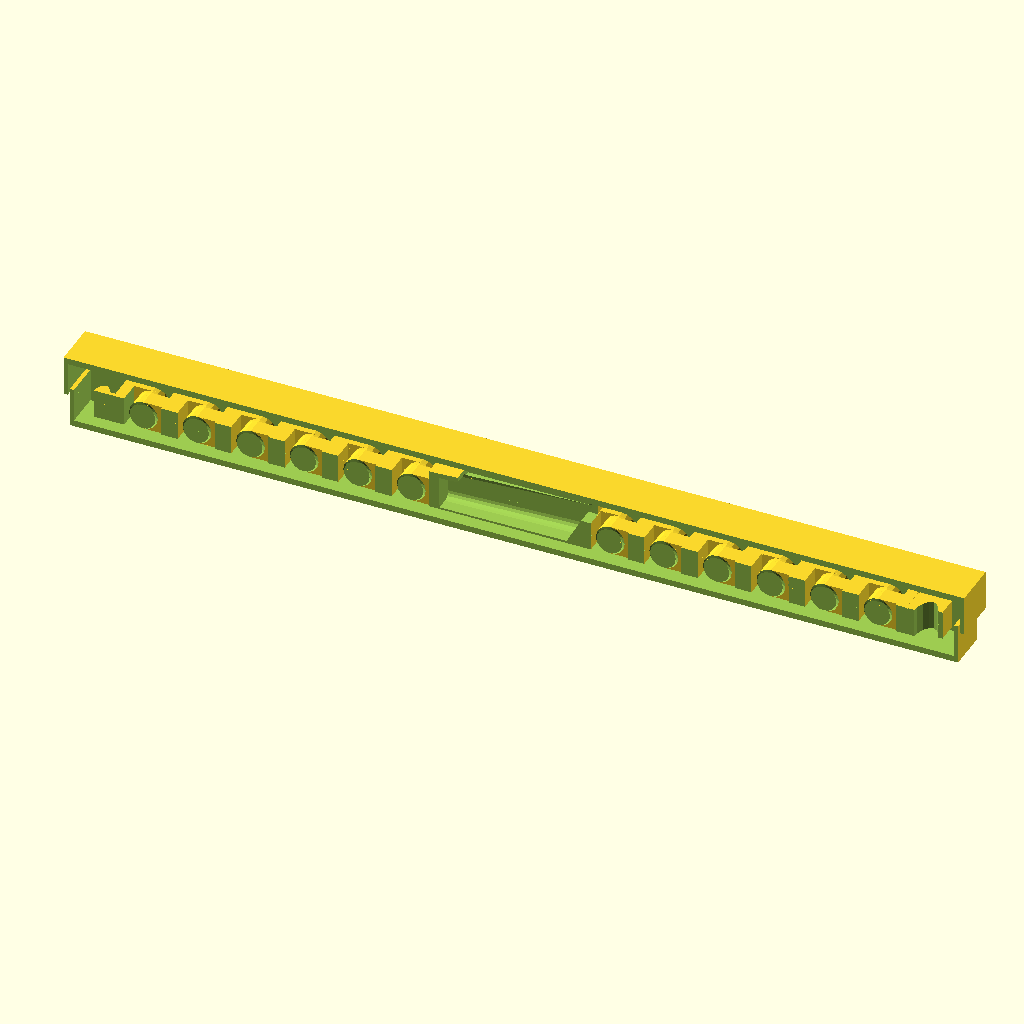
Cell 1: rendered with the file's own defaults.
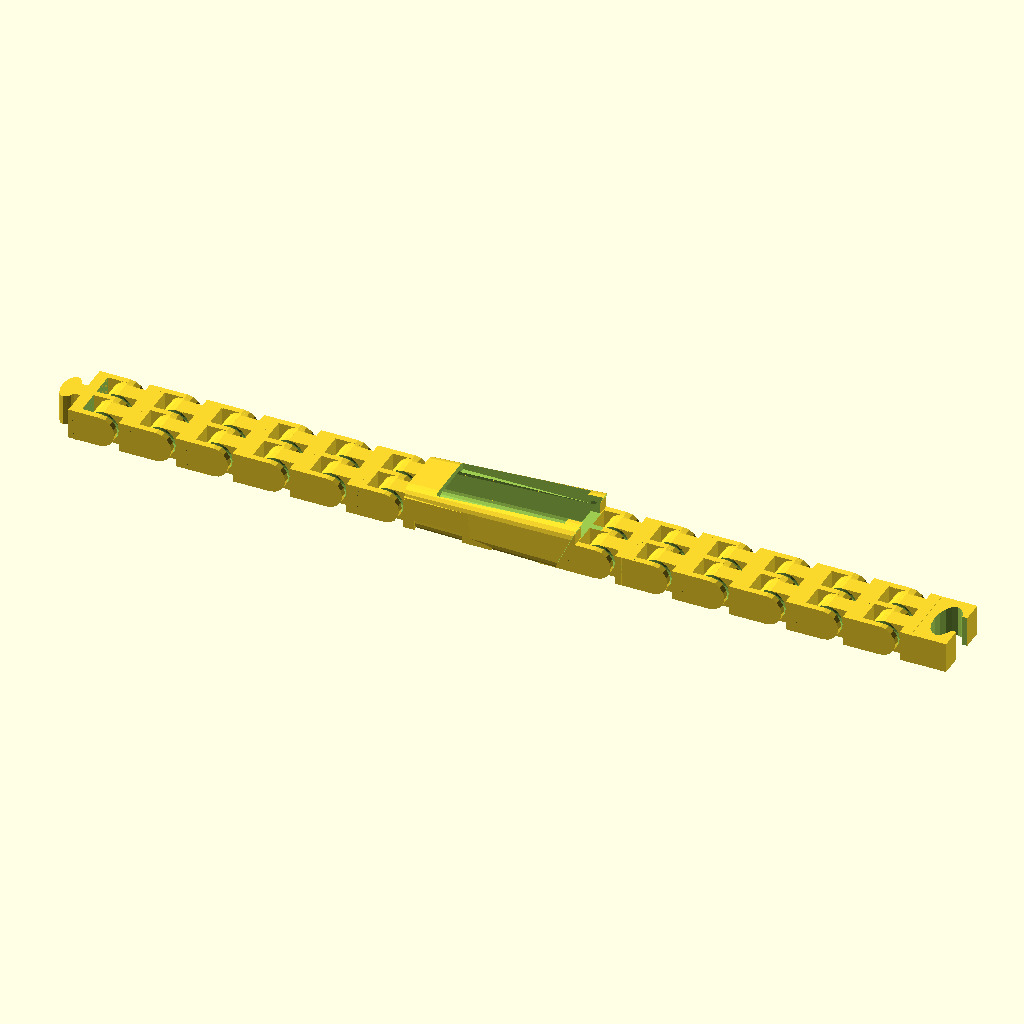
Cell 2: part = 1 (everything else at default).
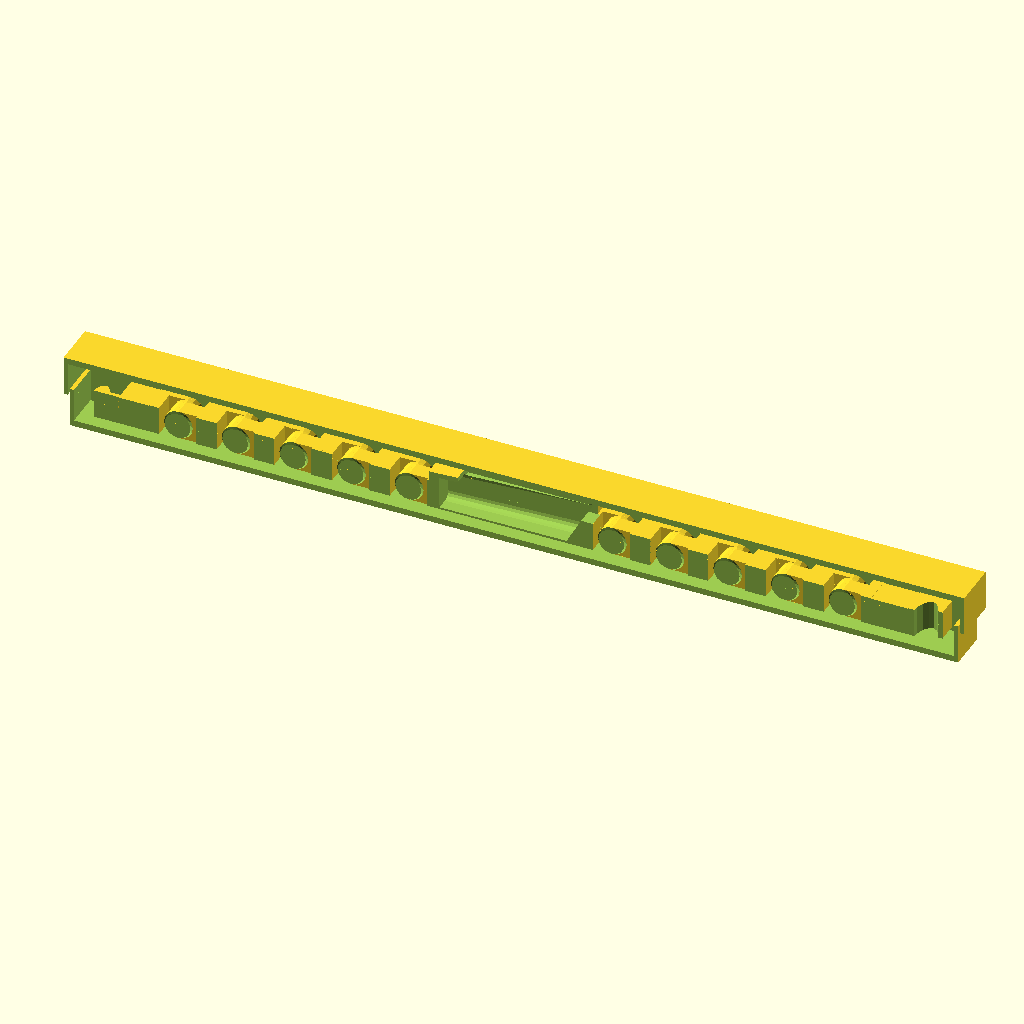
Cell 3: the same model with linkLen = 14.
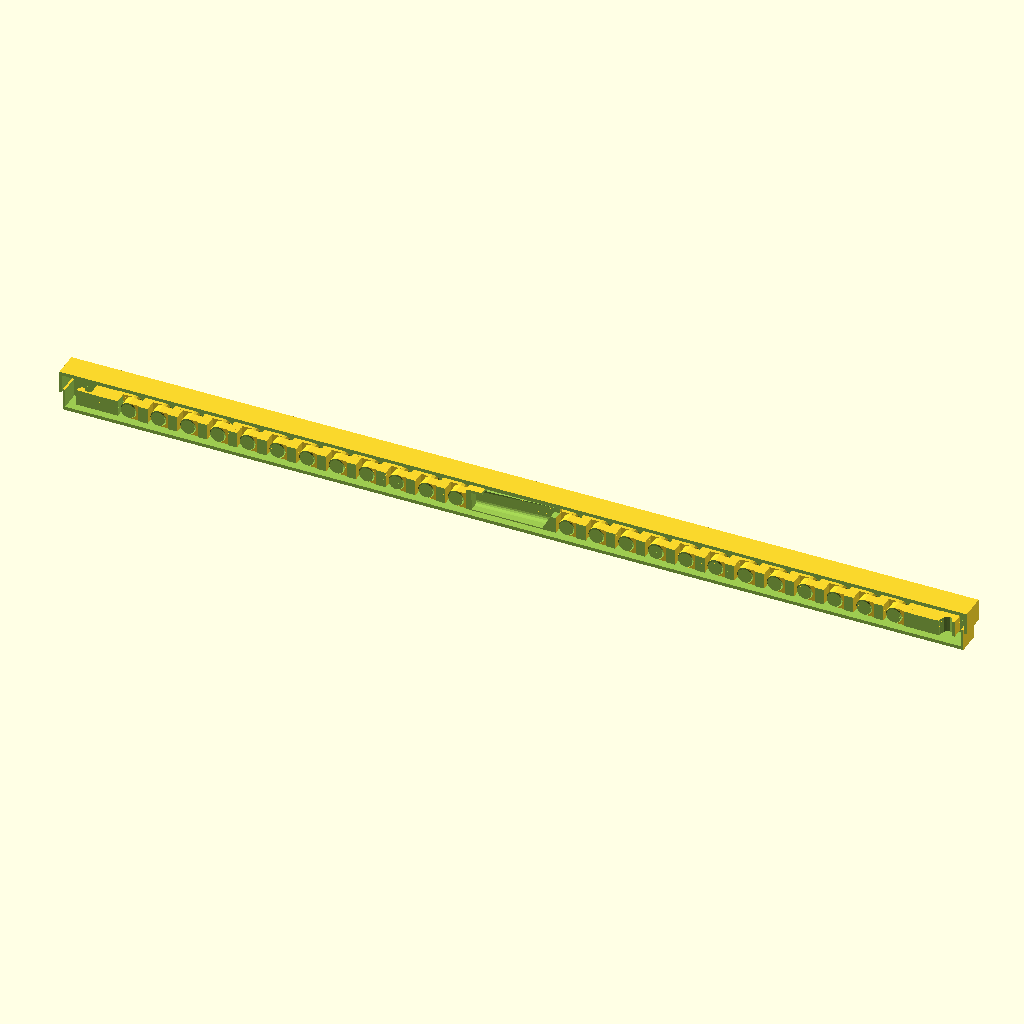
Cell 4 — wristLenIn set to 14.5, the other parameters unchanged.
All cells are drawn from the same view direction (rotation 55°, 0°, 25°, orthographic, colour scheme Cornfield), but the view is re-fitted for each cell, so position and scale can differ between cells as well as the parameter.
Source of the model, inputs/thingiverse/files/thing-205148/Fitbit-Flex-Band-UPDATED/FitBit8.scad:
// Replacement band for Fitbit Flex.
//
// http://www.thingiverse.com/thing:205148
//
// (c) 2013,2014 Laird Popkin.

/* [Settings] */

// Part
part = 0; //[0:Assembled, 1:Band, 2:Box Bottom, 3:Box Top]
// Measurement around wrist (mm).
wristLenMM = 0;
wristLenIn = 7.25;

wristLength = wristLenMM + wristLenIn*24.5;
// Length of links
linkLen = 13; // [11:Tight, 12:Tight-ish, 13:Loose-ish, 14:Loose]

/* [Hidden] */
linkHeight=7;
pi=3.14159; // I could go on...
wristLen = wristLength + linkHeight*3.14159; // diameter of outside of band to allow for thickness
in=24.5;
len = 1.4*in+2;
width=8.5/16*in;
height=3/8*in;
echo(len,width,height);
r=2;
xoff=width/2-r;
yoff=height/2-r;
thick=.5;

flexScale=1.3;
flexLScale=1.105;

blockH=10;
angle=30; // angle of face
zoff = sin(30)*5;

outerWidth=width+4.6*thick;
outerLen = len-3;
outerHeight = height+thick;

hinge_dia = outerHeight * 1000;

hingeXscale = .8;
hingeXoff=0.7;

echo("wrist band length ",wristLen);

flexAngle = 88.7; //89.2;

numLinks = floor((wristLen-outerLen-outerWidth/2)/(linkLen*2));
linksLen = numLinks*linkLen;
echo("links ",numLinks," length ",linksLen);

gap = 0.8;

echo("size ",outerWidth,outerLen,outerHeight);

$fn=16;

module flex() {
	translate([0,0,-1]) difference() {
		translate([0,0,-zoff]) linear_extrude(scale=0.85,height=len) {
			square([width-2*r,height],center=true);
			square([width,height-2*r],center=true);

			translate([-xoff,-yoff,0]) circle(r=r);
			translate([-xoff,yoff,0]) circle(r=r);
			translate([xoff,-yoff,0]) circle(r=r);
			translate([xoff,yoff,0]) circle(r=r);
			}
		translate([0,0,-zoff]) rotate([30,0,0]) cube([2*width,2*height,5],center=true);
		}
	}

module male() {
	scale([1,1/2,1]) {
		translate([-outerWidth/8,0,0])
			cube([outerWidth/4,outerWidth/2,linkHeight]);
		translate([0,-gap,0]) cylinder(r=outerWidth/4, h=linkHeight);
		}
	}

module female() {
	scale([1,1/2,1]) difference() {
		translate([-outerWidth/2,-outerWidth/2-gap,0]) 
			cube([outerWidth,outerWidth,linkHeight]);
		translate([-outerWidth/8-gap,0,-1]) 
			cube([outerWidth/4+2*gap,outerWidth/2,linkHeight+2]);
		translate([0,0,-1]) cylinder(r=outerWidth/4+2*gap, h=linkHeight+2);
		}
	}

module FitBitBand() {
	//#translate([	outerWidth,0,0]) cube([1,wristLen,1],center=true);

	difference() {
		union() {
			// hull around Flex
			translate([0,len/2-zoff,height/2])
				rotate([flexAngle,0,0])
					scale([flexScale,flexScale,flexLScale]) flex();
			// Make 'head' thicker
			translate([0,outerLen*.43,height/2+thick/2]) cube([outerWidth,outerLen*.25,outerHeight],center=true); // around flex
			//block in middle of 'face'
			translate([0,-4,height/2+thick/2+outerHeight/4]) cube([outerWidth,outerLen*.2,outerHeight/2],center=true); // around flex
			//Make sides thicker
			translate([0,-4,height/2+thick/2])
				cube([outerWidth,outerLen,height-2*r],center=true); // around flex
			// links on both sides
			translate([0,0,outerHeight-linkHeight]) {
				for (link = [0:numLinks-1]) {
					assign (y=link*linkLen) {
//				for (y=[0:linkLen:wristLen/4+outerWidth/4]) {
					translate([hingeXoff,outerLen/2+y+linkLen/2,0]) scale([hingeXscale,1,1]) demo(linkHeight,gap/hingeXscale);
					translate([hingeXoff,-(outerLen/2+y+linkLen/2)-2,0]) scale([hingeXscale,1,1]) demo(linkHeight,gap/hingeXscale);
					}
				translate([0,-wristLen/2,0]) male();
				translate([0,wristLen/2,0]) female();
				}
				}
			}
		// carve out space for Flex
		translate([0,len/2-zoff-1,height/2]) rotate([flexAngle,0,0]) flex();
		// carve out hole on top to put Flex in
		translate([0,1,0]) cube([width,len-7,2*(r)],center=true);
		// carve out gap for pulling Flex out
		translate([0,len/2,.2]) cube([width*.75,6,2*(r+thick)], center=true);
		}

//	translate([hingeXoff,outerLen+1,0]) scale([hingeXscale,1,1]) demo(outerHeight,0.4/hingeXscale);
//	translate([hingeXoff,-outerLen-1,0]) scale([hingeXscale,1,1]) demo(outerHeight,0.4/hingeXscale);
//	translate([hingeXoff,1.75*outerLen+1,0]) scale([hingeXscale,1,1]) demo(outerHeight,0.4/hingeXscale);
//	translate([hingeXoff,-1.75*outerLen-1,0]) scale([hingeXscale,1,1]) demo(outerHeight,0.4/hingeXscale);
	//translate([hingeXoff,2.5*outerLen+1,0]) scale([hingeXscale,1,1]) demo(outerHeight,0.4/hingeXscale);
	//translate([hingeXoff,-2.5*outerLen-1,0]) scale([hingeXscale,1,1]) demo(outerHeight,0.4/hingeXscale);

	// fill gaps between ends and links
	translate([0,0,linkHeight*.9]) difference() {
		cube([outerWidth,wristLen-outerWidth/2,linkHeight],center=true);
		cube([outerWidth/.9,outerLen+2*linksLen,linkHeight+2],center=true);
		echo("gap len ",((wristLen-outerWidth/2) - (outerLen+2*linksLen))/2);
		}
	}

//flex();

module band() {
difference() {
	translate([0,0,outerHeight]) rotate([180,0,90]) FitBitBand();
	translate([0,0,-1]) cube([wristLen+10,outerWidth,2],center=true);
	if (part==0) rotate([90,0,0]) translate([0,0,4]) cube([wristLen+10,2*outerWidth,10],center=true);
	}
}

module boxBottom() {
	margin = 3;
	bw = outerWidth + 2*margin;
	bl = wristLen+10 + 2*margin;
	wall = 1;

	difference() {
		translate([0,0,outerHeight/2-wall-margin]) cube([bl,bw,outerHeight],center=true);
		translate([0,0,outerHeight/2-margin]) cube([bl-2*wall,bw-2*wall,outerHeight-wall],center=true);
		if (part==0) rotate([90,0,0]) translate([0,0,9]) cube([wristLen+20,3*outerWidth,20],center=true);
		}
	}

module boxTop() {
	margin = 3;
	wall = 1;
	bw = outerWidth + 2*margin + 3*wall;
	bl = wristLen+10 + 2*margin + 3*wall;

	difference() {
		translate([0,0,outerHeight/2+wall+margin]) cube([bl,bw,outerHeight],center=true);
		translate([0,0,outerHeight/2+margin]) cube([bl-2*wall,bw-2*wall,outerHeight-wall],center=true);
		if (part==0) rotate([90,0,0]) translate([0,0,9]) cube([wristLen+20,3*outerWidth,20],center=true);
		}
	}

if ((part==0)||(part==1)) band();
if ((part==0)||(part==2)) boxBottom();
if ((part==0)||(part==3)) boxTop();

//male();
//female();

/// HINGE

// What diameter or thickness should the hinge have (in 0.01 mm units)?
//hinge_dia = 500; // [1:5000]

// How much gap should be left between separate parts (in 0.01 mm units)?
//hinge_gap = 40; // [1:2000]

module hingepair() {
	union() {
		cylinder(h=0.25, r=0.5);
		translate([0,0,0.25]) cylinder(h=0.25, r1=0.5, r2=0.25);
		translate([0,0,1]) cylinder(h=0.25, r1=0.25, r2=0.5);
		translate([0,0,1.25]) cylinder(h=0.25, r=0.5);
	}
}

module hingecore(gap) {
	union() {
		difference() {
			union() {
				cylinder(h=1.5, r=0.5);
				translate([-0.5,0,0.25+gap])
					cube(size=[1,1,1-gap-gap]);
				//translate([0,-0.5,0.25+gap])
				//	cube(size=[0.5,0.5,1-gap-gap]);
			}
			translate([0,0,0.25+gap-0.5]) cylinder(h=0.75, r1=1, r2=0.25);
			translate([0,0,1-gap]) cylinder(h=0.75, r1=0.25, r2=1);
		}
		translate([-0.5,0.5+gap,0])
			cube(size=[1,0.5-gap,1.5]);
	}
}

module hingeedge(gap) {
	union() {
		hingepair();
		translate([-0.5,-1,0])
			cube(size=[1,0.5-gap,1.5]);
		translate([-0.5,-1,0])
			cube(size=[1,1,0.25]);
		translate([-0.5,-1,1.25])
			cube(size=[1,1,0.25]);
		//translate([0,0,1.25])
		//	cube(size=[0.5,0.5,0.25]);
		//translate([0,0,0])
			//cube(size=[0.5,0.5,0.25]);
	}
}

module hinge(thick, realgap) {
	hingeedge(realgap / thick);
	hingecore(realgap / thick);
}

module demo(t, rg) { // modified to make only two hinges
	scale([t,t,t])
	translate([-2.75,0,0.5])
	rotate(a=[0,90,0])
	union() {
		//hinge(t, rg);
		translate([0,0,1.25]) hinge(t, rg);
		translate([0,0,2.5]) hinge(t, rg);
		//translate([0,0,3.75]) hinge(t, rg);
		//translate([-.5,1,1.25]) cube(size=[1,1,5.25/2+.1]);
		//translate([-0.5,-2,1.25]) cube(size=[1,1,5.25/2+.1]);
	}
}
Parameter table extracted from the source (name, type, default, range or options):
part: number, default 0, options 0, 1, 2, 3
wristLenMM: number, default 0
wristLenIn: number, default 7.25
linkLen: number, default 13, options 11, 12, 13, 14
